Run: headless pygame with SDL's dummy video driver; simulated clock (each Clock.tick advances the game by its frame time, no real sleeping); random seed 0; keys injected as events and as key.get_pressed() state; no mouse input.
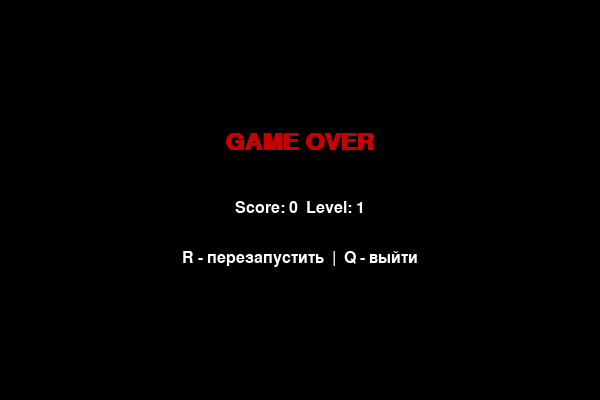
Frame 1 of 4 · flips 1–60 · no input
Frame 2 of 4 · flips 61–180 · tapped SPACE, RETURN · held RIGHT (→), D · screen unchanged from frame 1, image omitted
Frame 3 of 4 · flips 181–300 · held DOWN (↓), S · screen unchanged from frame 2, image omitted
Frame 4 of 4 · flips 301–420 · held LEFT (←), A, UP (↑), W · screen unchanged from frame 3, image omitted

The pygame program that drew these frames:

import pygame
import sys
import random
pygame.init()
WIDTH, HEIGHT = 600, 400
CELL_SIZE = 20
screen = pygame.display.set_mode((WIDTH, HEIGHT))
pygame.display.set_caption("Snake Game")
clock = pygame.time.Clock()
BLACK = (0, 0, 0)
WHITE = (255, 255, 255)
GREEN = (0, 200, 0)
RED = (200, 0, 0)
font = pygame.font.SysFont("Verdana", 24)
font_big = pygame.font.SysFont("Verdana", 36, bold=True)

# сбрасывает все параметры игры до начальных значений и возвращает их
def init_game():
    snake = [(100, 100), (80, 100), (60, 100)]
    direction = (CELL_SIZE, 0)
    score = 0
    level = 1
    foods_to_next_level = 3
    speed = 5
    food = generate_food(snake)
    return snake, direction, score, level, foods_to_next_level, speed, food

# генерирует случайную позицию еды, которая не совпадает с телом змейки
def generate_food(snake):
    while True:
        x = random.randint(0, (WIDTH - CELL_SIZE) // CELL_SIZE) * CELL_SIZE
        y = random.randint(0, (HEIGHT - CELL_SIZE) // CELL_SIZE) * CELL_SIZE
        if (x, y) not in snake:
            return (x, y)

# рисует каждый блок змейки на экране
def draw_snake(snake):
    for block in snake:
        pygame.draw.rect(screen, GREEN, (block[0], block[1], CELL_SIZE, CELL_SIZE))

# рисует еду на экране
def draw_food(food):
    pygame.draw.rect(screen, RED, (food[0], food[1], CELL_SIZE, CELL_SIZE))

# проверяет столкновение головы змейки со стеной
def check_wall_collision(head):
    return head[0] < 0 or head[0] >= WIDTH or head[1] < 0 or head[1] >= HEIGHT

# проверяет столкновение головы змейки с её телом
def check_self_collision(head, snake):
    return head in snake[1:]

# показывает экран смерти и ждёт нажатия R (рестарт) или Q (выход)
def show_game_over(score, level):
    while True:
        screen.fill(BLACK)
        text1 = font_big.render("GAME OVER", True, RED)
        text2 = font.render(f"Score: {score}  Level: {level}", True, WHITE)
        text3 = font.render("R - перезапустить  |  Q - выйти", True, WHITE)
        # выравниваем текст по центру экрана
        screen.blit(text1, (WIDTH // 2 - text1.get_width() // 2, HEIGHT // 2 - 70))
        screen.blit(text2, (WIDTH // 2 - text2.get_width() // 2, HEIGHT // 2))
        screen.blit(text3, (WIDTH // 2 - text3.get_width() // 2, HEIGHT // 2 + 50))
        pygame.display.update()
        for event in pygame.event.get():
            if event.type == pygame.QUIT:
                pygame.quit()
                sys.exit()
            if event.type == pygame.KEYDOWN:
                if event.key == pygame.K_r:
                    return True
                if event.key == pygame.K_q:
                    pygame.quit()
                    sys.exit()

# внешний цикл — перезапускает игру после смерти
while True:
    snake, direction, score, level, foods_to_next_level, speed, food = init_game()
    running = True
    while running:
        for event in pygame.event.get():
            if event.type == pygame.QUIT:
                pygame.quit()
                sys.exit()
            if event.type == pygame.KEYDOWN:
                # меняем направление только если оно не противоположное текущему
                if event.key == pygame.K_UP and direction != (0, CELL_SIZE):
                    direction = (0, -CELL_SIZE)
                elif event.key == pygame.K_DOWN and direction != (0, -CELL_SIZE):
                    direction = (0, CELL_SIZE)
                elif event.key == pygame.K_LEFT and direction != (CELL_SIZE, 0):
                    direction = (-CELL_SIZE, 0)
                elif event.key == pygame.K_RIGHT and direction != (-CELL_SIZE, 0):
                    direction = (CELL_SIZE, 0)
        head_x, head_y = snake[0]
        new_head = (head_x + direction[0], head_y + direction[1]) # вычисляем новую позицию головы
        if check_wall_collision(new_head) or check_self_collision(new_head, snake):
            running = False
            break
        snake.insert(0, new_head) # добавляем новую голову в начало змейки
        if new_head == food:
            score += 1
            foods_to_next_level -= 1
            food = generate_food(snake)
        else:
            snake.pop() # убираем хвост если еда не съедена (змейка движется)
        if foods_to_next_level == 0: # повышаем уровень каждые 3 съеденные еды
            level += 1
            foods_to_next_level = 3
            speed += 2
        screen.fill(BLACK)
        draw_snake(snake)
        draw_food(food)
        screen.blit(font.render(f"Score: {score}", True, WHITE), (10, 10))
        screen.blit(font.render(f"Level: {level}", True, WHITE), (10, 40))
        pygame.display.update()
        clock.tick(speed) # ограничиваем скорость игры
    show_game_over(score, level)
